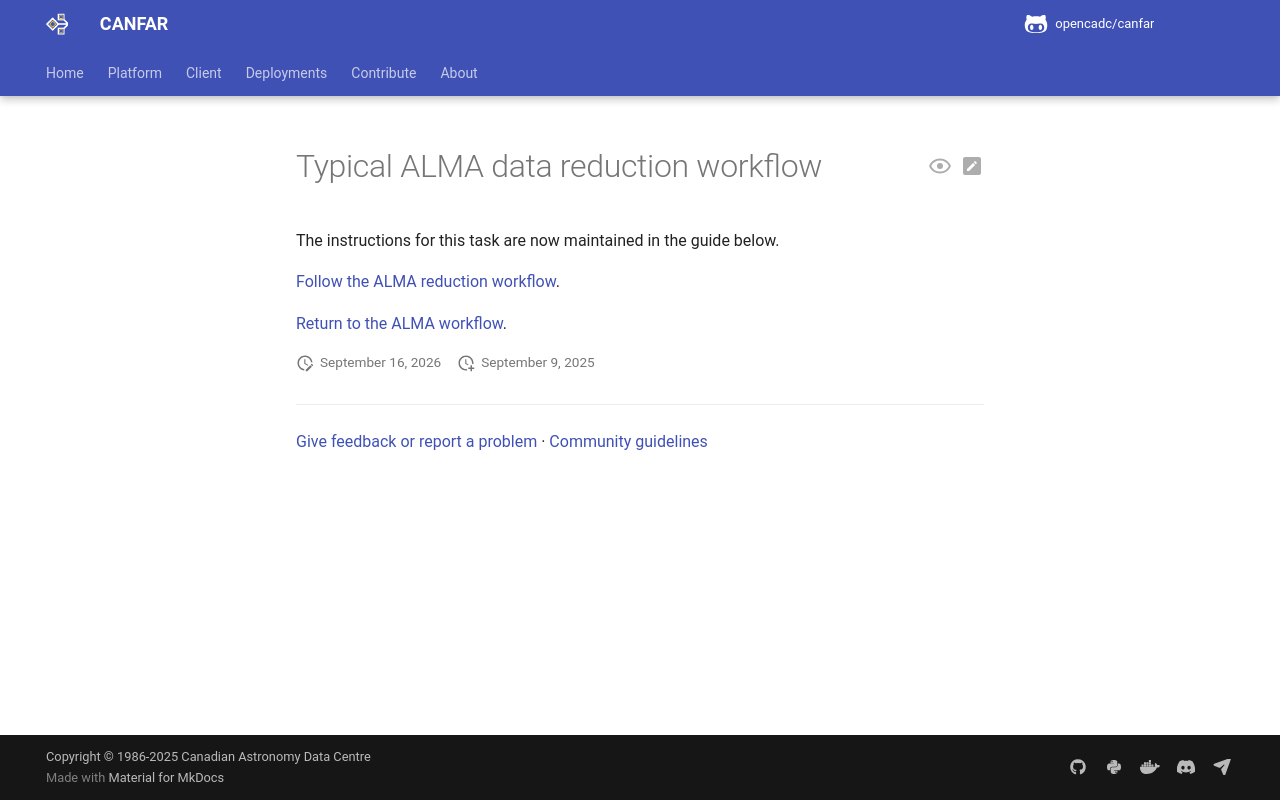

repository: opencadc/canfar · page: edge/platform/community/alma/ALMA_Desktop/typical_reduction/index.html · generator: mkdocs

# Typical ALMA data reduction workflow

The instructions for this task are now maintained in the guide below.

[Follow the ALMA reduction workflow](../index.md#workflow).

[Return to the ALMA workflow](../index.md).
